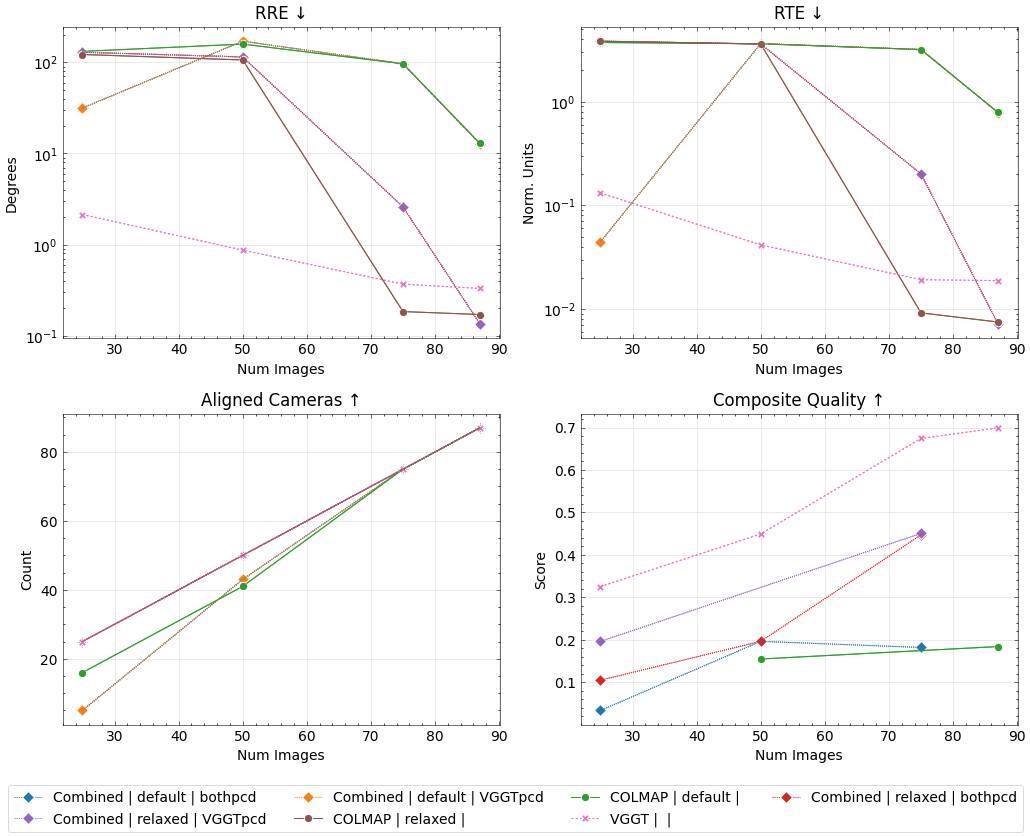

The data file committed next to this chart (first rows):
method, num_images, seed, conf_thres_value, num_points, sampling_mode, near_filtering_strength, near_filtering_quorum, reconstruct_pose_opt, optimisation_iterations, optimisation_neighbourhood, image_mode, num_cameras, gt_eval, use_gt_extrinsics, use_gt_intrinsics, use_gt_points, pose_opt, pose_opt_module, eval_opt, depth_loss_mode, error_opa, depth_lambda, depth_conf_mode
combined, 25, 42, 0.0, 25000, random, , , , 0, 10, farthestpose, 25, GT Eval, , , , Pose Opt, , , , , 0.0, 
combined, 50, 42, 0.0, 50000, random, , , , 0, 10, farthestpose, 50, GT Eval, , , , Pose Opt, , , , , 0.0, 
combined, 75, 42, 0.0, 75000, random, , , , 0, 10, farthestpose, 75, GT Eval, , , , Pose Opt, , , , , 0.0, 
combined, 87, 42, 0.0, 87000, random, , , , 0, 10, farthestpose, , , , , , , , , , , 0.0, 
combined, 25, 42, 0.0, 25000, random, , , , 0, 10, farthestpose, , , , , , , , , , , 0.0, 
combined, 50, 42, 0.0, 50000, random, , , , 0, 10, farthestpose, , , , , , , , , , , 0.0, 
combined, 75, 42, 0.0, 75000, random, , , , 0, 10, farthestpose, , , , , , , , , , , 0.0, 
combined, 87, 42, 0.0, 87000, random, , , , 0, 10, farthestpose, , , , , , , , , , , 0.0, 
colmap, 50, 42, , 3745, , , , , 0, 10, farthestpose, 50, GT Eval, , , , Pose Opt, , , , , 0.0, 
colmap, 87, 42, , 10092, , , , , 0, 10, farthestpose, 87, GT Eval, , , , Pose Opt, , , , , 0.0, 
colmap, 25, 42, , , , , , , 0, 10, farthestpose, , , , , , , , , , , 0.0, 
colmap, 75, 42, , , , , , , 0, 10, farthestpose, , , , , , , , , , , 0.0, 
combined, 25, 42, 0.0, 25000, random, , , , 0, 10, farthestpose, 25, GT Eval, , , , Pose Opt, , , , , 0.0, 
combined, 50, 42, 0.0, 50000, random, , , , 0, 10, farthestpose, 50, GT Eval, , , , Pose Opt, , , , , 0.0, 
combined, 75, 42, 0.0, 75000, random, , , , 0, 10, farthestpose, 75, GT Eval, , , , Pose Opt, , , , , 0.0, 
combined, 87, 42, 0.0, 87000, random, , , , 0, 10, farthestpose, , , , , , , , , , , 0.0, 
combined, 25, 42, 0.0, 25000, random, , , , 0, 10, farthestpose, 25, GT Eval, , , , Pose Opt, , , , , 0.0, 
combined, 75, 42, 0.0, 75000, random, , , , 0, 10, farthestpose, 75, GT Eval, , , , Pose Opt, , , , , 0.0, 
combined, 50, 42, 0.0, 50000, random, , , , 0, 10, farthestpose, , , , , , , , , , , 0.0, 
combined, 87, 42, 0.0, 87000, random, , , , 0, 10, farthestpose, , , , , , , , , , , 0.0, 
colmap, 25, 42, , , , , , , 0, 10, farthestpose, , , , , , , , , , , 0.0, 
colmap, 50, 42, , , , , , , 0, 10, farthestpose, , , , , , , , , , , 0.0, 
colmap, 75, 42, , , , , , , 0, 10, farthestpose, , , , , , , , , , , 0.0, 
colmap, 87, 42, , , , , , , 0, 10, farthestpose, , , , , , , , , , , 0.0, 
vggt, 25, 42, 0.0, 25000, random, , , , 0, 10, farthestpose, 25, GT Eval, , , , Pose Opt, , , , , 0.0, 
vggt, 50, 42, 0.0, 50000, random, , , , 0, 10, farthestpose, 50, GT Eval, , , , Pose Opt, , , , , 0.0, 
vggt, 75, 42, 0.0, 75000, random, , , , 0, 10, farthestpose, 75, GT Eval, , , , Pose Opt, , , , , 0.0, 
vggt, 87, 42, 0.0, 87000, random, , , , 0, 10, farthestpose, 87, GT Eval, , , , Pose Opt, , , , , 0.0, 
